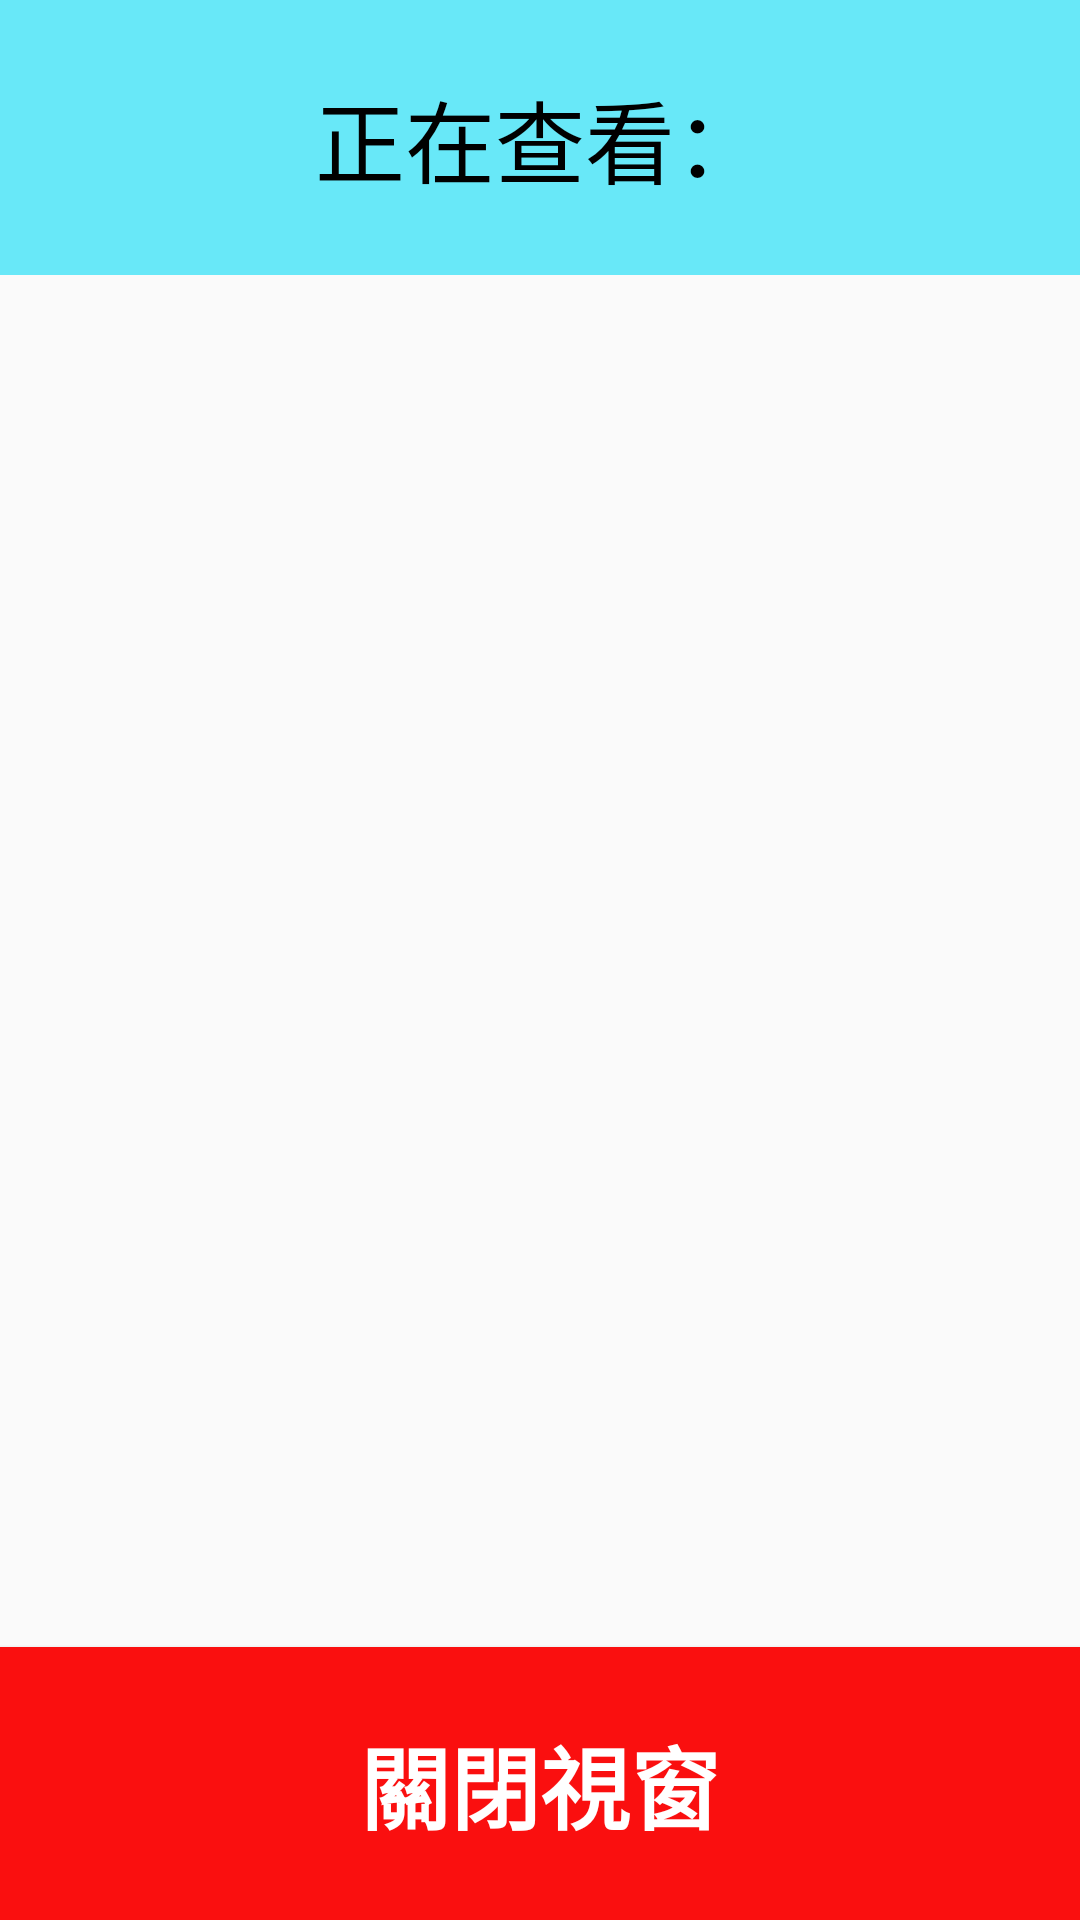

Write the Android layout XML for this screen, with the resource values it uses.
<!-- AndroidManifest.xml: application theme AppTheme -->
<!-- res/layout/dialog_lab_show_cmd.xml -->
<?xml version="1.0" encoding="utf-8"?>
<LinearLayout xmlns:android="http://schemas.android.com/apk/res/android"
    android:layout_width="450dp"
    android:layout_height="500dp"
    android:orientation="vertical">

    <TextView
        android:id="@+id/textView_dialog_lab_showCMD_title"
        android:layout_width="match_parent"
        android:layout_height="match_parent"
        android:layout_weight="3"
        android:background="#68E8F8"
        android:gravity="center"
        android:text="正在查看："
        android:textColor="#000000"
        android:textSize="30sp" />

    <androidx.recyclerview.widget.RecyclerView
        android:id="@+id/recyclerView_dialog_lab_showCMD"
        android:layout_width="match_parent"
        android:layout_height="match_parent"
        android:layout_marginTop="10dp"
        android:layout_marginBottom="10dp"
        android:layout_weight="1" />

    <Button
        android:id="@+id/button_dialog_lab_showCMD_close"
        android:layout_width="match_parent"
        android:layout_height="match_parent"
        android:layout_weight="3"
        android:background="#FA0F0F"
        android:text="關閉視窗"
        android:textColor="#FFFFFF"
        android:textSize="30dp"
        android:textStyle="bold" />
</LinearLayout>
<!-- resources referenced by this layout -->
<resources>
  <style name="AppTheme" parent="Theme.AppCompat.Light.DarkActionBar">
          
          <item name="colorPrimary">@color/colorPrimary</item>
          <item name="colorPrimaryDark">@color/colorPrimaryDark</item>
          <item name="colorAccent">@color/colorAccent</item>
      </style>
  <!-- not gathered from this repository: default colours our renderer supplied (Android Studio template values) -->
  <color name="colorPrimary">#FF6200EE</color>
  <color name="colorPrimaryDark">#FF3700B3</color>
  <color name="colorAccent">#FF03DAC5</color>
</resources>
